Run: headless pygame with SDL's dummy video driver; simulated clock (each Clock.tick advances the game by its frame time, no real sleeping); random seed 0; keys injected as events and as key.get_pressed() state; mouse plan: one left click at the window centre at the start of phase 2, then a move to the lower-right quarter at the start of phase 3.
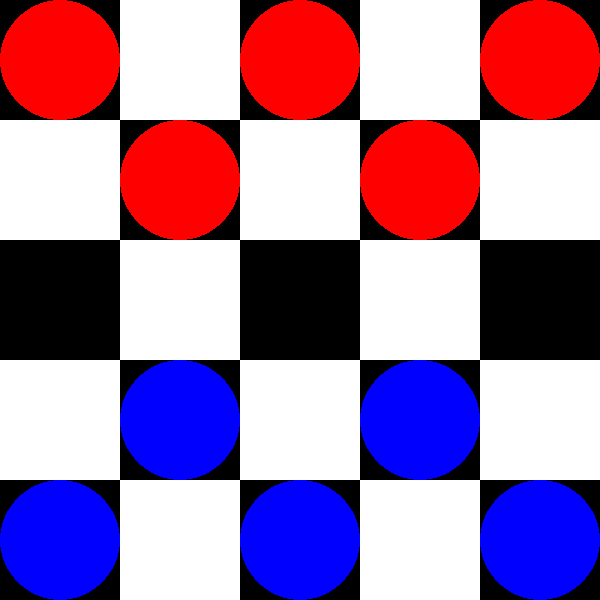
Frame 1 of 4 · flips 1–60 · no input
Frame 2 of 4 · flips 61–180 · clicked the window centre · tapped SPACE, RETURN · held RIGHT (→), D · screen unchanged from frame 1, image omitted
Frame 3 of 4 · flips 181–300 · moved the mouse to the lower-right quarter · held DOWN (↓), S · screen unchanged from frame 2, image omitted
Frame 4 of 4 · flips 301–420 · held LEFT (←), A, UP (↑), W · screen unchanged from frame 3, image omitted

The pygame program that drew these frames:

"""
Modified version of https://github.com/brettpilch/pygame-checkers

Helpful reference videos:
Depth limit minimax https://www.youtube.com/watch?v=mYbrH1Cl3nw
Alpha-Beta pruning https://www.youtube.com/watch?v=l-hh51ncgDI
"""

import copy
import pygame
import math
import random
import time

# Define some colors
BLACK	= (   0,   0,   0)
WHITE	= ( 255, 255, 255)
GREEN	= (   0, 255,   0)
RED	  	= ( 255,   0,   0)
BLUE	= (   0,   0, 255)
YELLOW  = ( 255, 255,   0)
TRANS	= (   1,   2,   3)

# CONSTANTS:
WIDTH = 600
HEIGHT = 600
ROWS = 5
COLS = 5
MARK_SIZE = int(WIDTH / ROWS / 2)

class Game:
	"""class to keep track of the status of the game."""
	def __init__(self):
		"""
		Start a new game with an empty board and random player going first.
		"""
		self.status = 'playing'
		self.turn = 0 # random.randrange(2)
		self.players = ['r','b']
		self.tokens = [12, 12]
		self.selected_token = None
		self.jumping = False
		pygame.display.set_caption("%s's turn" % self.players[self.turn % 2])
		# self.game_board = [['r','-','r','-','r','-','r','-'],
		# 				   ['-','r','-','r','-','r','-','r'],
		# 				   ['r','-','r','-','r','-','r','-'],
		# 				   ['-','-','-','-','-','-','-','-'],
		# 				   ['-','-','-','-','-','-','-','-'],
		# 				   ['-','b','-','b','-','b','-','b'],
		# 				   ['b','-','b','-','b','-','b','-'],
		# 				   ['-','b','-','b','-','b','-','b']]

		self.game_board = [['r','-','r','-','r'],
						   ['-','r','-','r','-'],
						   ['-','-','-','-','-'],
						   ['-','b','-','b','-'],
						   ['b','-','b','-','b']]

	def evaluate_click(self, mouse_pos):
		"""
		Select a token if none is selected.
		Move token to a square if it is a valid move.
		Start a new game if the game is over.
		"""
		if self.status == 'playing':
			to_loc = get_clicked_row(mouse_pos), get_clicked_column(mouse_pos)
			player = self.players[self.turn % 2]
			if self.selected_token:
				move = self.is_valid_move(player, self.selected_token, to_loc)
				if move[0]:
					winner = self.play(player, self.selected_token, to_loc, move[1])
					if winner is None:
						pygame.display.set_caption("%s's turn" % player)
					elif winner == 'draw':
						pygame.display.set_caption("It's a stalemate! Click to start again")
					else:
						pygame.display.set_caption("%s wins! Click to start again" % winner)
				elif to_loc[0] == self.selected_token[0] and to_loc[1] == self.selected_token[1]:
					self.selected_token = None
					if self.jumping:
						self.jumping = False
						self.next_turn()
				else:
					print('invalid move')
			else:
				if self.game_board[to_loc[0]][to_loc[1]].lower() == player:
					self.selected_token = to_loc
		elif self.status == 'game over':
			self.__init__()

	def is_valid_move(self, player, from_loc, to_loc):
		"""
		Check if clicked location is a valid square for player to move to.
		"""
		from_row = from_loc[0]
		from_col = from_loc[1]
		to_row = to_loc[0]
		to_col = to_loc[1]
		token_char = self.game_board[from_row][from_col]
		if self.game_board[to_row][to_col] != '-':
			return False, None
		if (((token_char.isupper() and abs(from_row - to_row) == 1) or (player == 'r' and to_row - from_row == 1) or
			 (player == 'b' and from_row - to_row == 1)) and abs(from_col - to_col) == 1) and not self.jumping:
			return True, None
		if (((token_char.isupper() and abs(from_row - to_row) == 2) or (player == 'r' and to_row - from_row == 2) or
			 (player == 'b' and from_row - to_row == 2)) and abs(from_col - to_col) == 2):
			jump_row = (to_row - from_row) / 2 + from_row
			jump_col = (to_col - from_col) / 2 + from_col
			if self.game_board[int(jump_row)][int(jump_col)].lower() not in [player, '-']:
				return True, [jump_row, jump_col]
		return False, None

	def get_all_pieces(self, player):
		pieces = []
		for i, x in enumerate(self.game_board):
			for j, y in enumerate(x):
				if y.lower() == player:
					pieces.append([i, j])
		return pieces

	def get_valid_moves(self, player):
		moves = []
		for i in self.get_all_pieces(player):
			# try all of the single diagonals
			for p,q in [[1,1],[-1,-1],[1,-1],[-1,1]]:
				to_loc = [i[0]+p, i[1]+q]
				if (to_loc[0] < ROWS) & (to_loc[0] >= 0) & (to_loc[1] < COLS) & (to_loc[1] >= 0):
					j = [i[0]+p, i[1]+q]
					is_valid_move, jumped = self.is_valid_move(player, i, j)
					if is_valid_move == True:
						moves.append([i, [i[0]+p, i[1]+q], None])

			# try all of the jumps, including multiple in a row
			can_jump = True
			from_loc = i
			jumped_list = []
			while can_jump:
				can_jump = False
				for p,q in [[2,2],[2,-2],[-2,2],[-2,-2]]:
					to_loc = [from_loc[0]+p, from_loc[1]+q]
					if (to_loc[0] < ROWS) & (to_loc[0] >= 0) & (to_loc[1] < COLS) & (to_loc[1] >= 0):
						is_valid_move, jumped = self.is_valid_move(player, from_loc, to_loc)
						if is_valid_move == True and jumped != None:
							can_jump = True
							jumped_list.append(jumped)
							moves.append([i, to_loc, jumped_list])
							from_loc = to_loc
		return moves

	def play(self, player, from_loc, to_loc, jump, auto=False):
		"""
		Move selected token to a particular square, then check to see if the game is over.
		"""
		from_row = from_loc[0]
		from_col = from_loc[1]
		to_row = to_loc[0]
		to_col = to_loc[1]
		token_char = self.game_board[from_row][from_col]
		self.game_board[to_row][to_col] = token_char
		self.game_board[from_row][from_col] = '-'
		if (player == 'r' and to_row == ROWS-1) or (player == 'b' and to_row == 0):
			self.game_board[to_row][to_col] = token_char.upper()

		if auto and jump != None:
			# auto mode when computer playing does multiple jumps and advances to next turn
			for j in jump:
				self.game_board[int(j[0])][int(j[1])] = '-'
				self.tokens[player == self.players[0]] -= 1
			self.selected_token = None
			self.jumping = False
			self.next_turn()
		elif jump:
			self.game_board[int(jump[0])][int(jump[1])] = '-'
			self.selected_token = [to_row, to_col]
			self.jumping = True
			self.tokens[player == self.players[0]] -= 1
		else:
			self.selected_token = None
			self.next_turn()
		winner = self.check_winner()
		if winner != None:
			self.status = 'game over'
		return winner

	def next_turn(self):
		self.turn += 1
		pygame.display.set_caption("%s's turn" % self.players[self.turn % 2])

	def check_winner(self):
		"""
		check to see if someone won, or if it is a draw.
		"""
		if self.tokens[0] == 0:
			return self.players[1]
		if self.tokens[1] == 0:
			return self.players[0]
		if self.tokens[0] == 1 & self.tokens[1] == 1:
			return 'draw'
		return None

	def draw(self):
		"""
		Draw the game board and the X's and O's.
		"""
		for i in range(ROWS+1):
			for j in range(COLS+1):
				if (i+j) % 2 == 1: # flip color of board
					pygame.draw.rect(screen, WHITE, (i * WIDTH / ROWS, j * HEIGHT / COLS, WIDTH / ROWS, HEIGHT / COLS))

		for r in range(len(self.game_board)):
			for c in range(len(self.game_board[r])):
				mark = self.game_board[r][c]
				if self.players[0] == mark.lower():
					color = RED
				else:
					color = BLUE
				if self.selected_token:
					if self.selected_token[0] == r and self.selected_token[1] == c:
						color = YELLOW
				if mark != '-':
					x = WIDTH / ROWS * c + WIDTH / ROWS / 2
					y = HEIGHT / COLS * r + HEIGHT / COLS / 2
					pygame.draw.circle(screen, color, (int(x), int(y)), MARK_SIZE)
					if self.game_board[r][c].isupper():
						pygame.draw.circle(screen, BLACK, (int(x), int(y)), int(MARK_SIZE*7/8))
						pygame.draw.circle(screen, color, (int(x), int(y)), int(MARK_SIZE*3/4))

	def evaluate(self, max_player):
		""" metric evaluating game state """
		your_pieces = game.tokens[max_player]
		their_pieces = game.tokens[(max_player+1)%2]
		return your_pieces - their_pieces

# Helper functions:
def get_clicked_column(mouse_pos):
	x = mouse_pos[0]
	for i in range(1, ROWS):
		if x < i * WIDTH / ROWS:
			return i - 1
	return ROWS-1

def get_clicked_row(mouse_pos):
	y = mouse_pos[1]
	for i in range(1, COLS):
		if y < i * HEIGHT / COLS:
			return i - 1
	return COLS-1

def minimax(game, depth, max_player, alpha=float('-inf'), beta=float('+inf')):
	"""	game: the game object holding game state
	depth: how many moves ahead to search in the game tree
	max_player: index of the player the computer is playing for
	eval: evaluation of game state
	best_move: the best move to make, given as [from_loc, to_loc, pieces_jumped]
	"""
	player = game.players[game.turn % 2] # player whose turn it is currently
	if depth == 0 or game.check_winner() != None: # base case: depth reached/game over
		return game.evaluate(max_player), None

	elif max_player == player: # maximizing player's turn
		max_eval = float('-inf')
		best_move = None
		for move in game.get_valid_moves(player):
			# make a copy of the game to play out the current move in
			new_game = copy.deepcopy(game)
			new_game.play(player, move[0], move[1], move[2], True)
			eval = minimax(new_game, depth-1, max_player, alpha, beta)[0]
			max_eval = max(max_eval, eval)
			if max_eval == eval: # better value than previous best move
				best_move = move
			alpha = max(alpha, eval)
			if beta <= alpha:
				print("prune")
				break
		return max_eval, best_move

	else: # minimizing player's turn
		min_eval = float('+inf')
		best_move = None
		for move in game.get_valid_moves(player):
			# make a copy of the game to play out the current move in
			new_game = copy.deepcopy(game)
			new_game.play(player, move[0], move[1], move[2], True)
			eval = minimax(new_game, depth-1, max_player, alpha, beta)[0]
			min_eval = min(min_eval, eval)
			if min_eval == eval: # better value than previous best move
				best_move = move
			beta = min(beta, eval)
			if beta <= alpha:
				print("prune")
				break
		return min_eval, best_move

# game setup and constants
pygame.init()
size = (WIDTH, HEIGHT)
screen = pygame.display.set_mode(size)
game = Game() # start game
done = False # Loop until the user clicks the close button
clock = pygame.time.Clock() # Used to manage how fast the screen updates
framerate = 60

# flip to false to play normal 2-player checkers
run_minimax = False
depth = 4 # How many moves ahead to look
max_player = 0 # play as red 'r' index 0

while not done:

	# if it's the computer's turn
	if game.turn % 2 == max_player and run_minimax:

		# figure out which move would be best
		eval, best_move = minimax(game, depth, max_player)
		print("EVALUATION:", eval)
		print("BEST MOVE:", best_move)

		# play the best move
		# try:
		game.play(game.players[game.turn % 2], best_move[0], best_move[1], best_move[2], True)
		screen.fill(BLACK)
		game.draw()
		pygame.display.flip()
		clock.tick(framerate)
		print('Score', game.tokens, '\n')
		# except:
		# 	print("Stalemate :(")
		# 	break
		# time.sleep(1)

	# if it's the human's turn
	else:
		for event in pygame.event.get(): # User did something
			if event.type == pygame.QUIT: # If user clicked close
				done = True # Flag that we are done so we exit this loop
			if event.type == pygame.KEYDOWN:
				entry = str(event.key)
			if event.type == pygame.MOUSEBUTTONDOWN:
				mouse_x, mouse_y = pygame.mouse.get_pos()
				game.evaluate_click(pygame.mouse.get_pos())

		screen.fill(BLACK) # clear the screen to black
		game.draw() # draw the game board and marks
		pygame.display.flip() # update the screen with what we've drawn
		clock.tick(60) # Limit to 60 frames per second

pygame.quit() # Close the window and quit.
